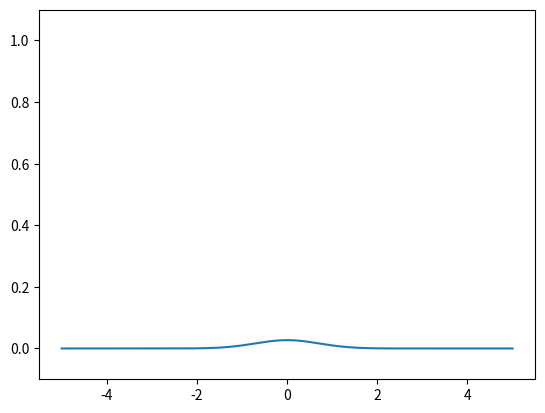

Reproduce this figure in Python.
import numpy as np
import matplotlib.pyplot as plt


def f(x, a):
    return np.exp(-x**2) * np.exp(-a**2)


def auxiliar(func, par, s):
    def f_a(x):
        return func(x, par)
    y = f_a(s)
    print(f'max={max(y)}')
    plt.cla()
    plt.plot(s, y)


x = np.linspace(-5, 5, 2000)

fig, ax = plt.subplots()

plt.ion()  # Activo el modo interactivo para que las figuras se actualizen
plt.show()

for a in np.arange(-2, 2, 0.1):
    auxiliar(f, a, x)
    plt.ylim(-0.1, 1.1)
    plt.pause(0.005)
